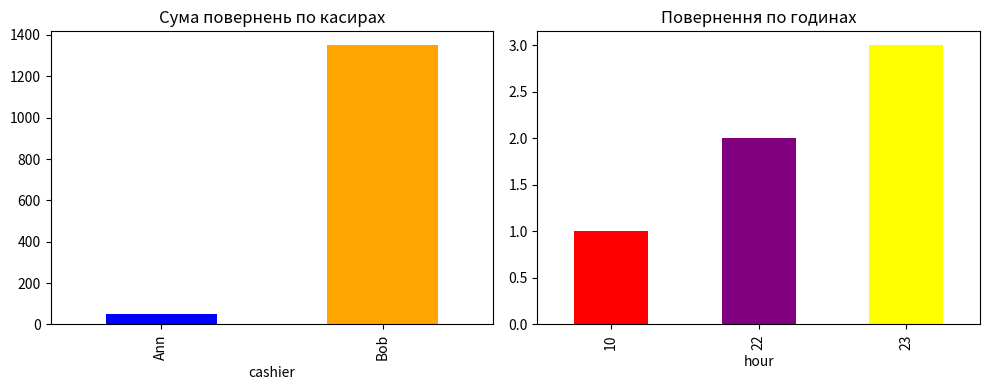

The script that saved this image:
"""Видаляє записи, де amount це NaN.
Для кожного касира рахує кількість і суму повернень (groupby).
Рахує частку повернень серед усіх операцій кожного касира.
Знаходить аномалії через z-score (numpy): середнє та стандартне відхилення amount серед повернень, підозрілі ті, де z-score більший за 1.
Знаходить повернення в нічний час (після 21:00) та визначає, який касир їх робив найчастіше.
Будує два графіки в одній фігурі (matplotlib): суму повернень по касирах і кількість повернень по годинах.
Виводить висновок: ім'я підозрюваного."""


import pandas as pd
import numpy as np
import matplotlib.pyplot as plt

transactions = pd.DataFrame({
    "id":       range(1, 13),
    "cashier":  ["Ann", "Bob", "Cat", "Bob", "Ann", "Bob", "Cat", "Bob", "Ann", "Bob", "Cat", "Bob"],
    "type":     ["refund", "refund", "sale", "refund", "sale", "refund", "sale", "refund", "sale", "sale", "refund", "refund"],
    "amount":   [50, 200, 40, 250, 60, 300, 45, 280, 55, 70, np.nan, 320],
    "hour":     [10, 23, 11, 22, 12, 23, 13, 22, 14, 15, 16, 23],
})

#структуровка даних
transactions = transactions.dropna(subset=['amount'])
refunds = transactions[transactions["type"] == "refund"]
result = refunds.groupby("cashier")["amount"].agg(["count", "sum"])

#шукаєм частку повернень
chast = (refunds.groupby('cashier').size() / transactions.groupby('cashier').size()).fillna(0)

#виводить надпись про початок
print(f'===Перший Етап Перевірки===')
print(f'{result}\n')
print(f'---------------------------\n')

#робимо цикл в якому перебираєм всіх працівників
for cashier, chast in chast.items():
    if chast == 0:
        print(cashier, "- norm tip")
    elif chast > 0.6:
        print(f'{cashier}, {round(chast, 5)} - підозрюваний')
    else:
        print(f'{cashier}, {round(chast, 5)} - підпитанням')


#шукаємо аномалії
amounts = refunds["amount"].to_numpy()
z = (amounts - amounts.mean()) / amounts.std()
anomalies = refunds[z > 0.8]

#виводить другий етап
print(f'\n===Другий Етап Перевірки===')
print("Аномальні повернення робили:", ", ".join(anomalies["cashier"].unique())) 

#визначаємо людину яка найбільше робила повернення в нічний час
date = refunds[refunds["hour"] > 21]
date_grouped = date.groupby("cashier").size().idxmax()

#виводить третій етап
print(f'\n===Третій Етап Перевірки===')
print(f'Повернення в нічний час робив найчастіше: {date_grouped}')

#визначає топ по поверненням і аномаліям
top_refunder = refunds.groupby("cashier").size().idxmax()
top_anomaly = anomalies["cashier"].mode()[0] if not anomalies.empty else None

#визначає всиновок про підозрюваного, якщо він є
suspect = top_refunder if top_refunder == date_grouped == top_anomaly else None

#виводить підсумок
print(f'\n===Фінальний Етап Перевірки===')
print(f"Винуватець: {suspect if suspect else 'не знайдено'}")

#создаємо полотно для графіків
fig, axes = plt.subplots(1, 2, figsize=(10, 4))

#робимо перший графік - суму повернень по касирах
color1 = ["blue", "orange", "green"]
result["sum"].plot(kind="bar", ax=axes[0], color=color1)
axes[0].set_title("Сума повернень по касирах")

#робимо другий графік - кількість повернень по годинах
color2 = ["red", "purple", "yellow"]
refunds.groupby("hour").size().plot(kind="bar", ax=axes[1], color=color2)
axes[1].set_title("Повернення по годинах")

#зжимаєм і виводимо графіки
plt.tight_layout()
plt.show()
